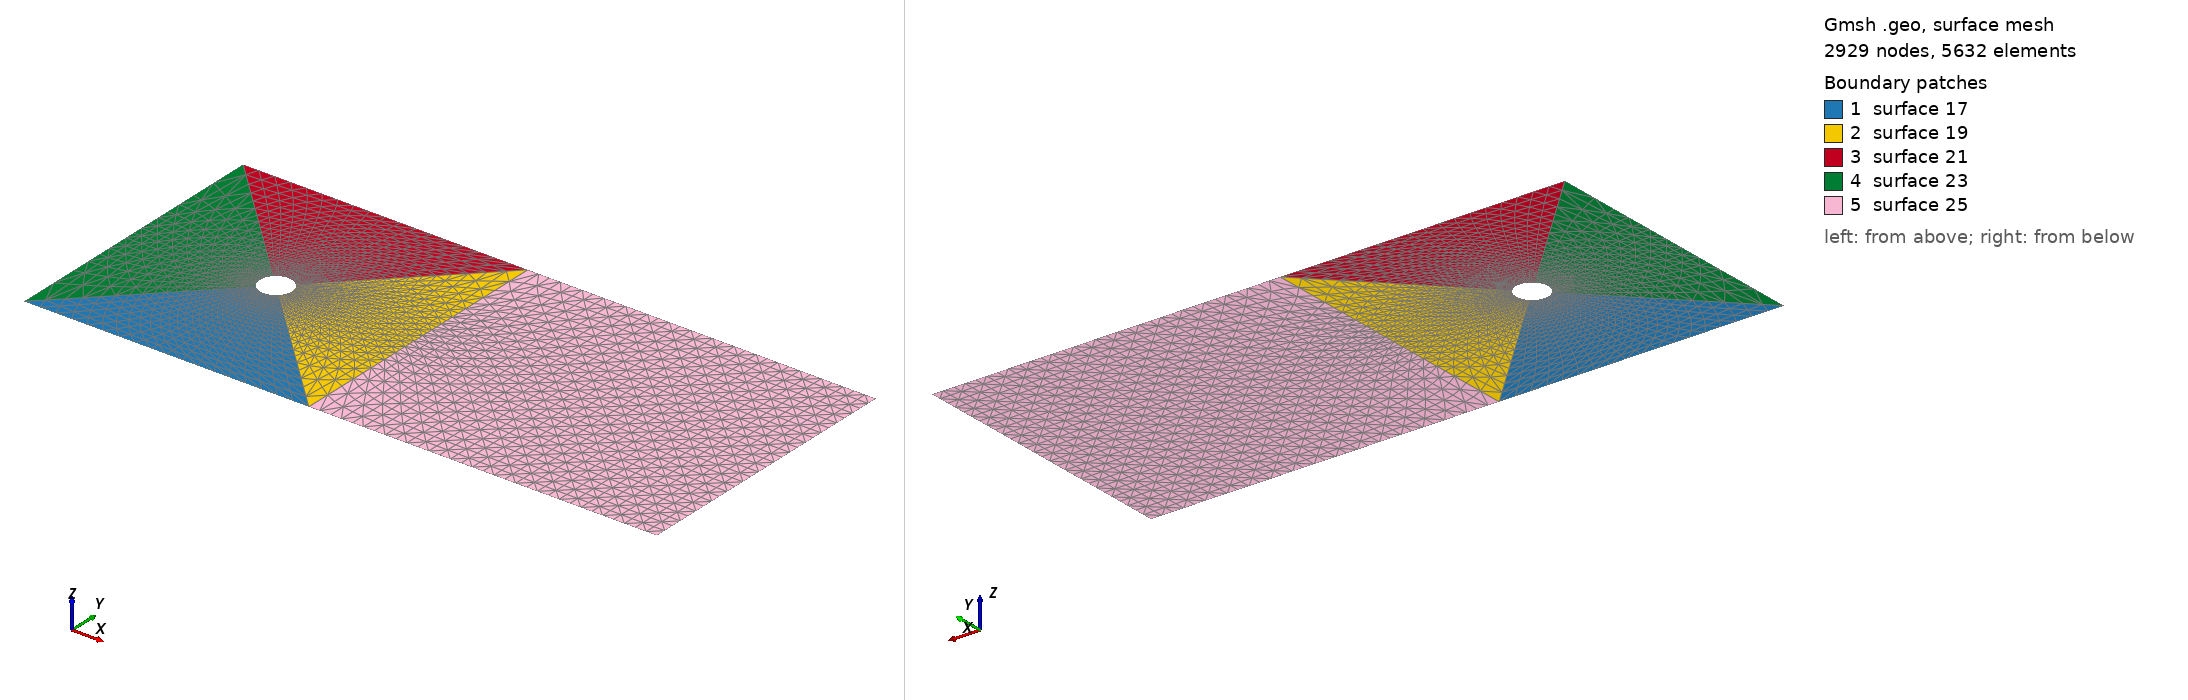

Gmsh geometry script, surface-meshed: 2929 nodes, 5632 surface elements. Boundary patches (legend numbers): 1 surface 17, 2 surface 19, 3 surface 21, 4 surface 23, 5 surface 25. Left view from above one corner, right view from below the opposite corner. The script declares no physical surfaces, so the legend lists its geometric surfaces. The drawing asked Gmsh for element sizes between 1% and 20% of the model's largest extent; the script's own settings can give other sizes.

=== cylinder.geo (drawn) ===
//Gmsh projeto criado em 08:02:2018 - Problema Cilindro 2D
cl = 1.0;
/*
Na = 13; Ra = 1.00; 
Nb = 11; Rb = 1.00;
Nc = 19; Rc = 1.00;
Nd = 23; Rd = 1.00;
Nr = 21; Rr = 0.94;
*/

Na = 19; Ra = 1.00; 
Nb = 17; Rb = 5.00;
Nc = 29; Rc = 5.00;
Nd = 33; Rd = 1.00;
Nr = 25; Rr = 0.92;
  
Point(1)  = {  0, 0, 0, cl};
Point(2)  = {  9, 0, 0, cl};
Point(3)  = { 20, 0, 0, cl};
Point(4)  = { 20, 9, 0, cl};
Point(5)  = {  9, 9, 0, cl};
Point(6)  = {  0, 9, 0, cl};
//Pontos do cilindro
//Raio = 0.5; 
Point(7)  = { 4.14644660, 4.14644660, 0, cl};
Point(8)  = { 4.85355339, 4.14644660, 0, cl};
Point(9)  = { 4.85355339, 4.85355339, 0, cl};
Point(10) = { 4.14644660, 4.85355339, 0, cl};
Point(11) = { 4.5, 4.5, 0, cl};

Line(1) = { 1, 2}; Transfinite Line {1} = Na Using Progression Ra;
Line(2) = { 2, 3}; Transfinite Line {2} = Nd Using Progression Rd;
Line(3) = { 4, 5}; Transfinite Line {3} = Nd Using Progression Rd;
Line(4) = { 5, 6}; Transfinite Line {4} = Na Using Progression Ra;
Line(5) = { 1, 6}; Transfinite Line {5} = Nb Using Bump Rb; // Bump: refina progressivamente
Line(6) = { 2, 5}; Transfinite Line {6} = Nc Using Bump Rc;
Line(7) = { 3, 4}; Transfinite Line {7} = Nc Using Bump Rd;

// Linhas do cilindro
Circle(8)  = { 7, 11, 8}; Transfinite Line {8} = Na Using Progression 0.944;
Circle(9)  = { 8, 11, 9}; Transfinite Line {9} = Nc Using Progression 1.00;
Circle(10) = { 9, 11, 10}; Transfinite Line {10} = Na Using Progression 1.064;
Circle(11) = { 10, 11, 7}; Transfinite Line {11} = Nb Using Progression 1.00;

//Linhas dos Blocos
Line(12) = { 1, 7}; Transfinite Line {12} = Nr Using Progression Rr;
Line(13) = { 2, 8}; Transfinite Line {13} = Nr Using Progression Rr;
Line(14) = { 5, 9}; Transfinite Line {14} = Nr Using Progression Rr;
Line(15) = { 6, 10}; Transfinite Line {15} = Nr Using Progression Rr;

// Superficies
Line Loop(16) = {-12, 1, 13, -8};
Plane Surface(17) = {16};		
Line Loop(18) = {-13, 6, 14, -9};
Plane Surface(19) = {18};		
Line Loop(20) = {-14, 4, 15, -10};
Plane Surface(21) = {20};		
Line Loop(22) = {-15, -5, 12, -11};
Plane Surface(23) = {22};		
Line Loop(24) = {2, 7, 3, -6};
Plane Surface(25) = {24};		

Transfinite Surface {17} Left; 
Transfinite Surface {19} Alternate;
Transfinite Surface {21} Right;
Transfinite Surface {23} Alternate;
Transfinite Surface {25} Alternate;

/*
// Recombina os triangulos em quadrados
Recombine Surface {17};
Recombine Surface {19};
Recombine Surface {21};
Recombine Surface {23};
Recombine Surface {25};

Extrude {0, 0, 1} {
  Surface{17, 19, 21, 23, 25};
  Layers{1};
  Recombine;
};
*/

Mesh.Smoothing = 100;
